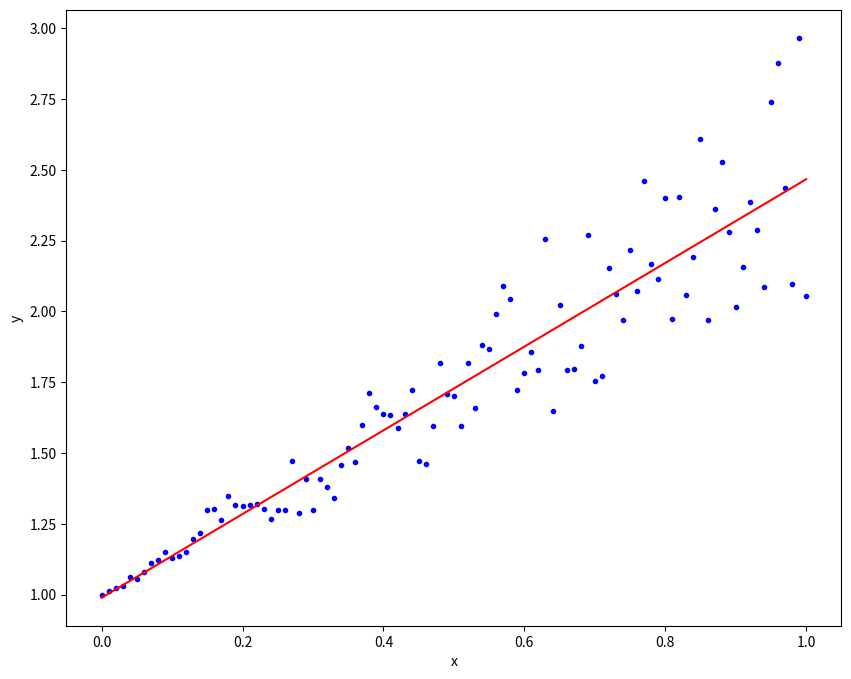

Python code for this plot:
#!/usr/bin/env python3
# [email redacted]
# 2023-02-03 20:51:40
#

import numpy as np
from scipy import optimize
import matplotlib.pyplot as plt


x = np.linspace(0, 1, 101)
y = 1 + x + x * np.random.random(len(x))

A = np.vstack([x, np.ones(len(x))]).T

y = y[:, np.newaxis]

alpha = np.dot((np.dot(np.linalg.inv(np.dot(A.T, A)), A.T)), y)
print(alpha)

# plot results
plt.figure(figsize=(10, 8))
plt.plot(x, y, "b.")
plt.plot(x, alpha[0] * x + alpha[1], "r")
plt.xlabel("x")
plt.ylabel("y")
plt.show()
